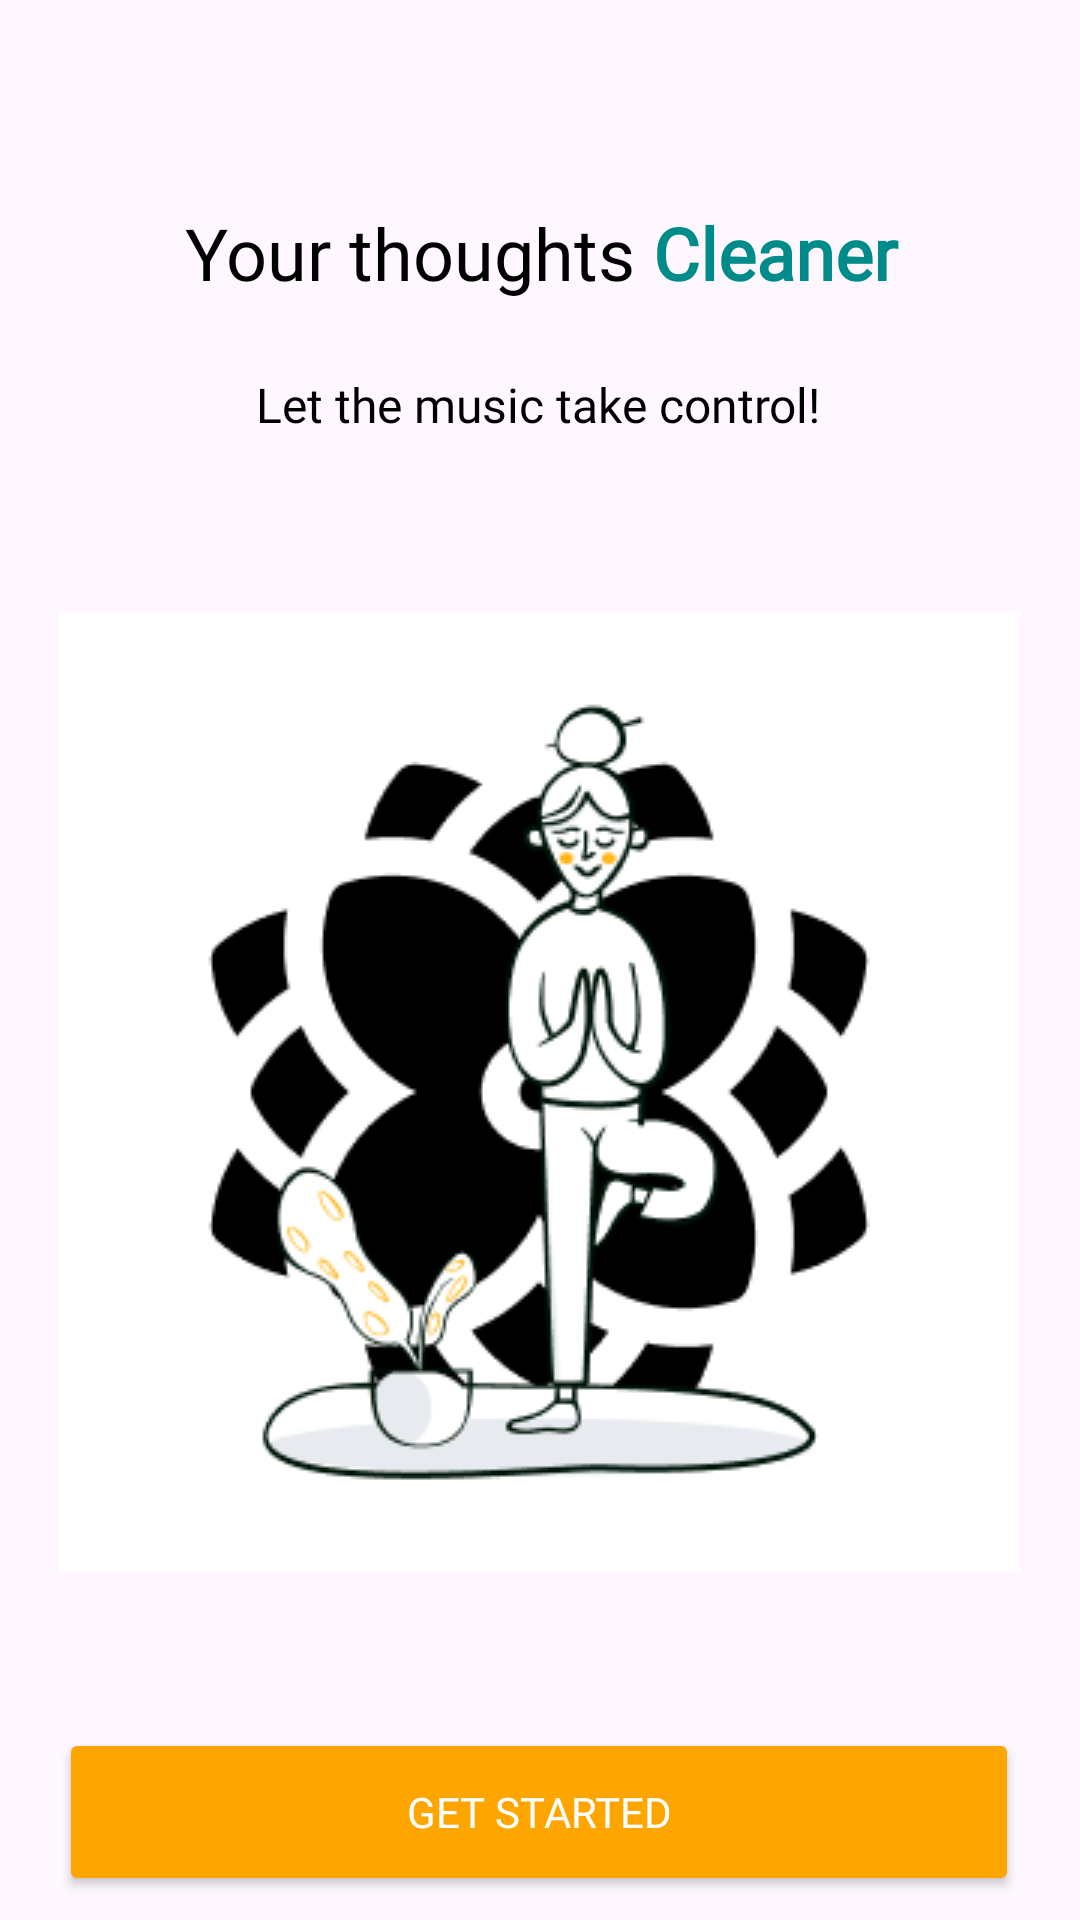

This screen was rendered from an Android layout file. Write that file and the resources it references.
<!-- AndroidManifest.xml: application theme Theme.Soundlyspotify -->
<!-- res/layout/fragment_frontpage.xml -->
<?xml version="1.0" encoding="utf-8"?>
<androidx.constraintlayout.widget.ConstraintLayout xmlns:android="http://schemas.android.com/apk/res/android"
    xmlns:app="http://schemas.android.com/apk/res-auto"
    xmlns:tools="http://schemas.android.com/tools"
    android:layout_width="match_parent"
    android:layout_height="match_parent"
    tools:context=".frontpage">

    <TextView
        android:id="@+id/textView4"
        android:layout_width="273dp"
        android:layout_height="43dp"
        android:layout_marginTop="68dp"
        android:text="@string/your_thoughts_cleaner"
        android:fontFamily="@font/poppins"
        android:textColor="@color/black"
        android:textAlignment="center"
        android:textSize="24sp"
        app:layout_constraintEnd_toEndOf="parent"
        app:layout_constraintStart_toStartOf="parent"
        app:layout_constraintTop_toTopOf="parent"
        tools:ignore="MissingConstraints" />

    <TextView
        android:id="@+id/textView11"
        android:layout_width="wrap_content"
        android:layout_height="wrap_content"
        android:layout_marginTop="124dp"
        android:text="@string/let_the_music_take_control"
        android:fontFamily="@font/poppins"
        android:textColor="@color/black"
        android:textSize="16sp"
        app:layout_constraintEnd_toEndOf="@+id/textView4"
        app:layout_constraintHorizontal_bias="0.494"
        app:layout_constraintStart_toStartOf="@+id/textView4"
        app:layout_constraintTop_toTopOf="parent" />

    <ImageView
        android:id="@+id/imageView"
        android:layout_width="wrap_content"
        android:layout_height="wrap_content"
        android:layout_marginTop="204dp"
        android:src="@drawable/yogarelax"
        app:layout_constraintEnd_toEndOf="parent"
        app:layout_constraintHorizontal_bias="0.494"
        app:layout_constraintStart_toStartOf="parent"
        app:layout_constraintTop_toTopOf="parent" />

    <Button
        android:id="@+id/button"
        android:layout_width="320dp"
        android:layout_height="56dp"
        android:layout_marginTop="576dp"
        android:backgroundTint="@color/darkyellow"
        android:text="Get Started"
        android:textColor="@color/white"
        android:fontFamily="@font/poppins"
        app:layout_constraintEnd_toEndOf="@+id/imageView"
        app:layout_constraintStart_toStartOf="@+id/imageView"
        app:layout_constraintTop_toTopOf="parent" />
</androidx.constraintlayout.widget.ConstraintLayout>
<!-- resources referenced by this layout -->
<resources>
  <color name="black">#FF000000</color>
  <color name="darkyellow">#FFA500</color>
  <color name="white">#FFFFFFFF</color>
  <!-- drawable yogarelax: png bitmap (drawable, 19866 bytes) -->
  <string name="let_the_music_take_control"><font color="#000">Let the music take control!</font></string>
  <string name="your_thoughts_cleaner"><font color="#000">Your thoughts </font><b><font color="#008B8B">Cleaner</font></b></string>
  <style name="Theme.Soundlyspotify" parent="Base.Theme.Soundlyspotify">
  
          <item name="android:statusBarColor">@color/white</item>
      </style>
  <style name="Base.Theme.Soundlyspotify" parent="Theme.Material3.DayNight.NoActionBar">
  
      </style>
</resources>
